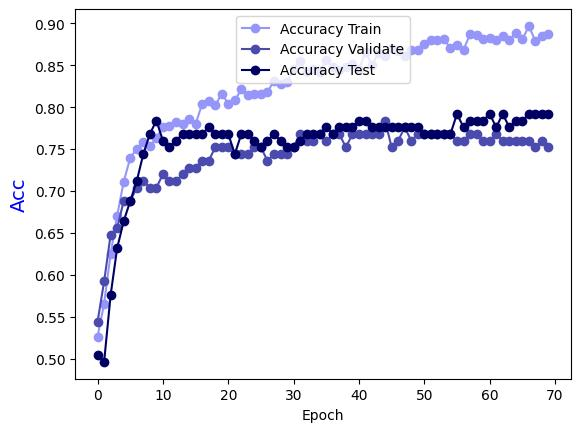

Source data for this figure (header and first rows):
Epoch, Accuracy Train, Accuracy Validate, Accuracy Test
0.0, 0.5263, 0.544, 0.504
1.0, 0.5657, 0.592, 0.496
2.0, 0.6253, 0.648, 0.576
3.0, 0.6707, 0.656, 0.632
4.0, 0.7111, 0.688, 0.664
5.0, 0.7394, 0.688, 0.688
6.0, 0.7505, 0.704, 0.712
7.0, 0.7586, 0.712, 0.744
8.0, 0.7535, 0.704, 0.768
9.0, 0.7626, 0.704, 0.784
10.0, 0.7768, 0.72, 0.76
11.0, 0.7778, 0.712, 0.752
12.0, 0.7818, 0.712, 0.76
13.0, 0.7798, 0.72, 0.768
14.0, 0.7859, 0.728, 0.768
15.0, 0.7798, 0.728, 0.768
16.0, 0.804, 0.736, 0.768
17.0, 0.8071, 0.736, 0.776
18.0, 0.802, 0.752, 0.768
19.0, 0.8162, 0.752, 0.768
20.0, 0.804, 0.752, 0.768
21.0, 0.8081, 0.744, 0.744
22.0, 0.8212, 0.744, 0.768
23.0, 0.8141, 0.744, 0.768
24.0, 0.8152, 0.752, 0.76
25.0, 0.8162, 0.752, 0.752
26.0, 0.8182, 0.736, 0.76
27.0, 0.8313, 0.744, 0.768
28.0, 0.8273, 0.744, 0.76
29.0, 0.8303, 0.744, 0.752
30.0, 0.8455, 0.752, 0.752
31.0, 0.8545, 0.768, 0.76
32.0, 0.8414, 0.76, 0.768
33.0, 0.8455, 0.76, 0.768
34.0, 0.8424, 0.768, 0.768
35.0, 0.8566, 0.76, 0.776
36.0, 0.8485, 0.768, 0.768
37.0, 0.8444, 0.768, 0.776
38.0, 0.8475, 0.752, 0.776
39.0, 0.8515, 0.768, 0.776
40.0, 0.8455, 0.768, 0.784
41.0, 0.8657, 0.768, 0.784
42.0, 0.8505, 0.768, 0.776
43.0, 0.8646, 0.768, 0.776
44.0, 0.8616, 0.784, 0.776
45.0, 0.8707, 0.752, 0.776
46.0, 0.8667, 0.76, 0.776
47.0, 0.8606, 0.776, 0.776
48.0, 0.8677, 0.76, 0.776
49.0, 0.8687, 0.768, 0.776
50.0, 0.8758, 0.768, 0.768
51.0, 0.8798, 0.768, 0.768
52.0, 0.8798, 0.768, 0.768
53.0, 0.8808, 0.768, 0.768
54.0, 0.8707, 0.768, 0.768
55.0, 0.8737, 0.76, 0.792
56.0, 0.8687, 0.76, 0.776
57.0, 0.8869, 0.768, 0.784
58.0, 0.8859, 0.768, 0.784
59.0, 0.8808, 0.76, 0.784
... 10 more rows
